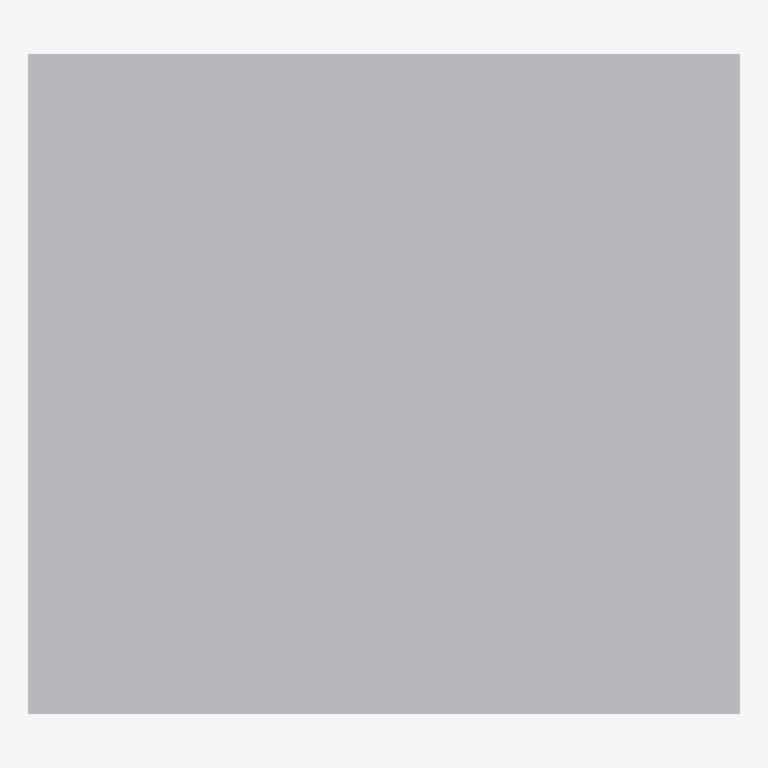
Plan cut of the same IFC building model at storey 'Port De Barcelona' (level 0.00 m, cut at 1.40 m), seen from above with north up, elements coloured by IFC class: 1 other element (light grey). No cut surface shows.
Extent 1.2 m × 1.1 m × 1.3 m (x, y, z). Storeys (1): Port De Barcelona at 0.00 m. Elements (1): 1 IfcFurnishingElement.

HEADER;
FILE_DESCRIPTION(('ViewDefinition [CoordinationView_V2.0]'),'2;1');
FILE_NAME('','',(''),(''),'','','');
FILE_SCHEMA(('IFC2X3'));
ENDSEC;
DATA;
#105=IFCPROJECT('34UKVHeH5CHvrwyycS_2aZ',$,'Port De Barcelona',$,$,'Port De Barcelona','Port De Barcelona',(#97),#92);
#130=IFCSITE('34UKVHeH5CHvrwyycS_2aX',$,'Default',$,$,#127,$,$,.ELEMENT.,(42,21,31,181945),(-71,-3,-24,-263305),0.0,$,$);
#115=IFCBUILDING('34UKVHeH5CHvrwyycS_2aY',$,'Port De Barcelona',$,$,#32,$,'Port De Barcelona',.ELEMENT.,$,$,$);
#124=IFCBUILDINGSTOREY('34UKVHeH5CHvrwyybZ1_NS',$,'Port De Barcelona',$,'Level:8mm Head',#122,$,'Port De Barcelona',.ELEMENT.,0.0);
#197=IFCFURNISHINGELEMENT('0bXUlLUuv7fBN8tCQa_1MK',$,'APBCN-URB-MOB-ContenedorBasura_Domestico_General:Tipo1:338698',$,'APBCN-URB-MOB-ContenedorBasura_Domestico_General:Tipo1',#195,#190,'338698');
ENDSEC;
